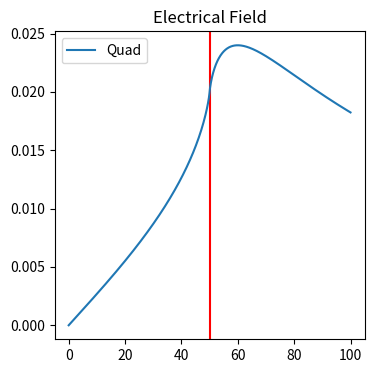

The matplotlib source for this figure:
# -*- coding: utf-8 -*-
"""
Created on Wed Sep 22 14:21:32 2021

@author: elois
"""

import numpy as np
from scipy import integrate
import matplotlib.pyplot as plt

def computeConstant(R, s):
    e = 8.8541878128* 10**(-12)
    constant = (2*np.pi*R*R*s)/(4.0*np.pi*e)
    return constant

def toIntegrate(x, z, R):
    num = z-R*x
    denom = (R*R + z*z - 2.0*R*z*x)
    func = num/denom
    return func


def evalQuad(fun, z, R, s, a = -1, b = 1):
    integral = integrate.quad(fun, a, b, args=(z, R))
    return integral



def getQuadVals(z_min, z_max, fun, R, s):
    pts = (z_max-z_min)*10
    z_arr = np.linspace(z_min, z_max, pts)
    int_Vals = []
    for i in range(pts):
        integral_Val, err = evalQuad(fun, z_arr[i], R, s)
        int_Vals.append(integral_Val)
    return z_arr, int_Vals

R = 50.0
s = 2.0

z, E = getQuadVals(0, 100, toIntegrate, R, s)

plt.figure(num=1, figsize=(4,4))
plt.title('Electrical Field')
plt.axvline(x=50.0, color='r')
plt.plot(z, E, label='Quad')
plt.legend()













